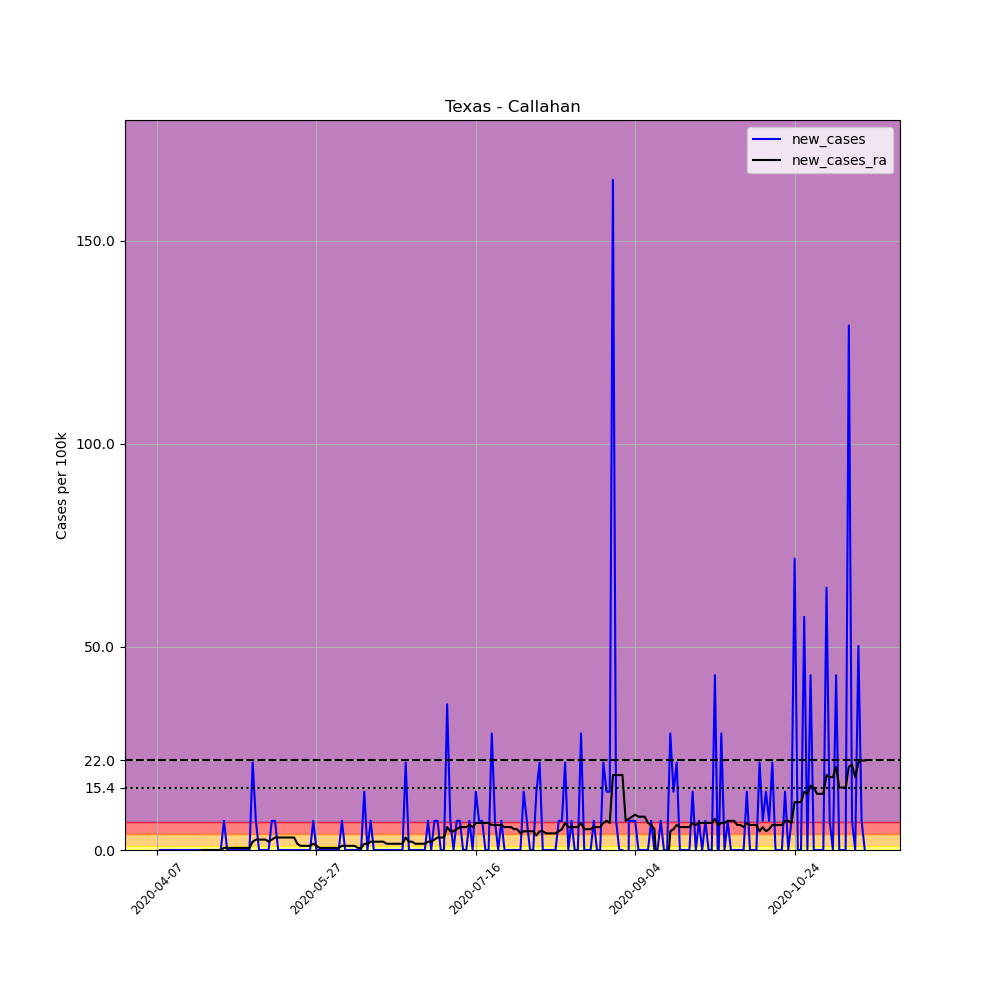

Values plotted in this chart, from the file beside it:
, date, county, state, fips, cases, deaths, COUNTY, STNAME, CTYNAME, POPESTIMATE2019, per_100k, new_cases, new_cases_ra
592543, 2020-04-07, Callahan, Texas, 48059, 1, 0, 59, Texas, Callahan, 13943, 7.172, , 
592544, 2020-04-08, Callahan, Texas, 48059, 1, 0, 59, Texas, Callahan, 13943, 7.172, 0.0, 
592545, 2020-04-09, Callahan, Texas, 48059, 1, 0, 59, Texas, Callahan, 13943, 7.172, 0.0, 
592546, 2020-04-10, Callahan, Texas, 48059, 1, 0, 59, Texas, Callahan, 13943, 7.172, 0.0, 
592547, 2020-04-11, Callahan, Texas, 48059, 1, 0, 59, Texas, Callahan, 13943, 7.172, 0.0, 
592548, 2020-04-12, Callahan, Texas, 48059, 1, 0, 59, Texas, Callahan, 13943, 7.172, 0.0, 
592549, 2020-04-13, Callahan, Texas, 48059, 1, 0, 59, Texas, Callahan, 13943, 7.172, 0.0, 
592550, 2020-04-14, Callahan, Texas, 48059, 1, 0, 59, Texas, Callahan, 13943, 7.172, 0.0, 
592551, 2020-04-15, Callahan, Texas, 48059, 1, 0, 59, Texas, Callahan, 13943, 7.172, 0.0, 
592552, 2020-04-16, Callahan, Texas, 48059, 1, 0, 59, Texas, Callahan, 13943, 7.172, 0.0, 
592553, 2020-04-17, Callahan, Texas, 48059, 1, 0, 59, Texas, Callahan, 13943, 7.172, 0.0, 
592554, 2020-04-18, Callahan, Texas, 48059, 1, 0, 59, Texas, Callahan, 13943, 7.172, 0.0, 
592555, 2020-04-19, Callahan, Texas, 48059, 1, 0, 59, Texas, Callahan, 13943, 7.172, 0.0, 
592556, 2020-04-20, Callahan, Texas, 48059, 1, 0, 59, Texas, Callahan, 13943, 7.172, 0.0, 
592557, 2020-04-21, Callahan, Texas, 48059, 1, 0, 59, Texas, Callahan, 13943, 7.172, 0.0, 0.0
592558, 2020-04-22, Callahan, Texas, 48059, 1, 0, 59, Texas, Callahan, 13943, 7.172, 0.0, 0.0
592559, 2020-04-23, Callahan, Texas, 48059, 1, 0, 59, Texas, Callahan, 13943, 7.172, 0.0, 0.0
592560, 2020-04-24, Callahan, Texas, 48059, 1, 0, 59, Texas, Callahan, 13943, 7.172, 0.0, 0.0
592561, 2020-04-25, Callahan, Texas, 48059, 1, 0, 59, Texas, Callahan, 13943, 7.172, 0.0, 0.0
592562, 2020-04-26, Callahan, Texas, 48059, 1, 0, 59, Texas, Callahan, 13943, 7.172, 0.0, 0.0
592563, 2020-04-27, Callahan, Texas, 48059, 1, 0, 59, Texas, Callahan, 13943, 7.172, 0.0, 0.0
592564, 2020-04-28, Callahan, Texas, 48059, 2, 0, 59, Texas, Callahan, 13943, 14.34, 7.172, 0.5123
592565, 2020-04-29, Callahan, Texas, 48059, 2, 0, 59, Texas, Callahan, 13943, 14.34, 0.0, 0.5123
592566, 2020-04-30, Callahan, Texas, 48059, 2, 0, 59, Texas, Callahan, 13943, 14.34, 0.0, 0.5123
592567, 2020-05-01, Callahan, Texas, 48059, 2, 0, 59, Texas, Callahan, 13943, 14.34, 0.0, 0.5123
592568, 2020-05-02, Callahan, Texas, 48059, 2, 0, 59, Texas, Callahan, 13943, 14.34, 0.0, 0.5123
592569, 2020-05-03, Callahan, Texas, 48059, 2, 0, 59, Texas, Callahan, 13943, 14.34, 0.0, 0.5123
592570, 2020-05-04, Callahan, Texas, 48059, 2, 0, 59, Texas, Callahan, 13943, 14.34, 0.0, 0.5123
592571, 2020-05-05, Callahan, Texas, 48059, 2, 0, 59, Texas, Callahan, 13943, 14.34, 0.0, 0.5123
592572, 2020-05-06, Callahan, Texas, 48059, 2, 0, 59, Texas, Callahan, 13943, 14.34, 0.0, 0.5123
592573, 2020-05-07, Callahan, Texas, 48059, 5, 1, 59, Texas, Callahan, 13943, 35.86, 21.52, 2.049
592574, 2020-05-08, Callahan, Texas, 48059, 6, 1, 59, Texas, Callahan, 13943, 43.03, 7.172, 2.561
592575, 2020-05-09, Callahan, Texas, 48059, 6, 1, 59, Texas, Callahan, 13943, 43.03, 0.0, 2.561
592576, 2020-05-10, Callahan, Texas, 48059, 6, 1, 59, Texas, Callahan, 13943, 43.03, 0.0, 2.561
592577, 2020-05-11, Callahan, Texas, 48059, 6, 1, 59, Texas, Callahan, 13943, 43.03, 0.0, 2.561
592578, 2020-05-12, Callahan, Texas, 48059, 6, 1, 59, Texas, Callahan, 13943, 43.03, 0.0, 2.049
592579, 2020-05-13, Callahan, Texas, 48059, 7, 1, 59, Texas, Callahan, 13943, 50.2, 7.172, 2.561
592580, 2020-05-14, Callahan, Texas, 48059, 8, 1, 59, Texas, Callahan, 13943, 57.38, 7.172, 3.074
592581, 2020-05-15, Callahan, Texas, 48059, 8, 1, 59, Texas, Callahan, 13943, 57.38, 0.0, 3.074
592582, 2020-05-16, Callahan, Texas, 48059, 8, 1, 59, Texas, Callahan, 13943, 57.38, 0.0, 3.074
592583, 2020-05-17, Callahan, Texas, 48059, 8, 1, 59, Texas, Callahan, 13943, 57.38, 0.0, 3.074
592584, 2020-05-18, Callahan, Texas, 48059, 8, 1, 59, Texas, Callahan, 13943, 57.38, 0.0, 3.074
592585, 2020-05-19, Callahan, Texas, 48059, 8, 1, 59, Texas, Callahan, 13943, 57.38, 0.0, 3.074
592586, 2020-05-20, Callahan, Texas, 48059, 8, 1, 59, Texas, Callahan, 13943, 57.38, 0.0, 3.074
592587, 2020-05-21, Callahan, Texas, 48059, 8, 1, 59, Texas, Callahan, 13943, 57.38, 0.0, 1.537
592588, 2020-05-22, Callahan, Texas, 48059, 8, 1, 59, Texas, Callahan, 13943, 57.38, 0.0, 1.025
592589, 2020-05-23, Callahan, Texas, 48059, 8, 1, 59, Texas, Callahan, 13943, 57.38, 0.0, 1.025
592590, 2020-05-24, Callahan, Texas, 48059, 8, 1, 59, Texas, Callahan, 13943, 57.38, 0.0, 1.025
592591, 2020-05-25, Callahan, Texas, 48059, 8, 1, 59, Texas, Callahan, 13943, 57.38, 0.0, 1.025
592592, 2020-05-26, Callahan, Texas, 48059, 9, 1, 59, Texas, Callahan, 13943, 64.55, 7.172, 1.537
592593, 2020-05-27, Callahan, Texas, 48059, 9, 1, 59, Texas, Callahan, 13943, 64.55, 0.0, 1.025
592594, 2020-05-28, Callahan, Texas, 48059, 9, 1, 59, Texas, Callahan, 13943, 64.55, 0.0, 0.5123
592595, 2020-05-29, Callahan, Texas, 48059, 9, 1, 59, Texas, Callahan, 13943, 64.55, 0.0, 0.5123
592596, 2020-05-30, Callahan, Texas, 48059, 9, 1, 59, Texas, Callahan, 13943, 64.55, 0.0, 0.5123
592597, 2020-05-31, Callahan, Texas, 48059, 9, 1, 59, Texas, Callahan, 13943, 64.55, 0.0, 0.5123
592598, 2020-06-01, Callahan, Texas, 48059, 9, 1, 59, Texas, Callahan, 13943, 64.55, 0.0, 0.5123
592599, 2020-06-02, Callahan, Texas, 48059, 9, 1, 59, Texas, Callahan, 13943, 64.55, 0.0, 0.5123
592600, 2020-06-03, Callahan, Texas, 48059, 9, 1, 59, Texas, Callahan, 13943, 64.55, 0.0, 0.5123
592601, 2020-06-04, Callahan, Texas, 48059, 10, 1, 59, Texas, Callahan, 13943, 71.72, 7.172, 1.025
592602, 2020-06-05, Callahan, Texas, 48059, 10, 1, 59, Texas, Callahan, 13943, 71.72, 0.0, 1.025
... 163 more rows
